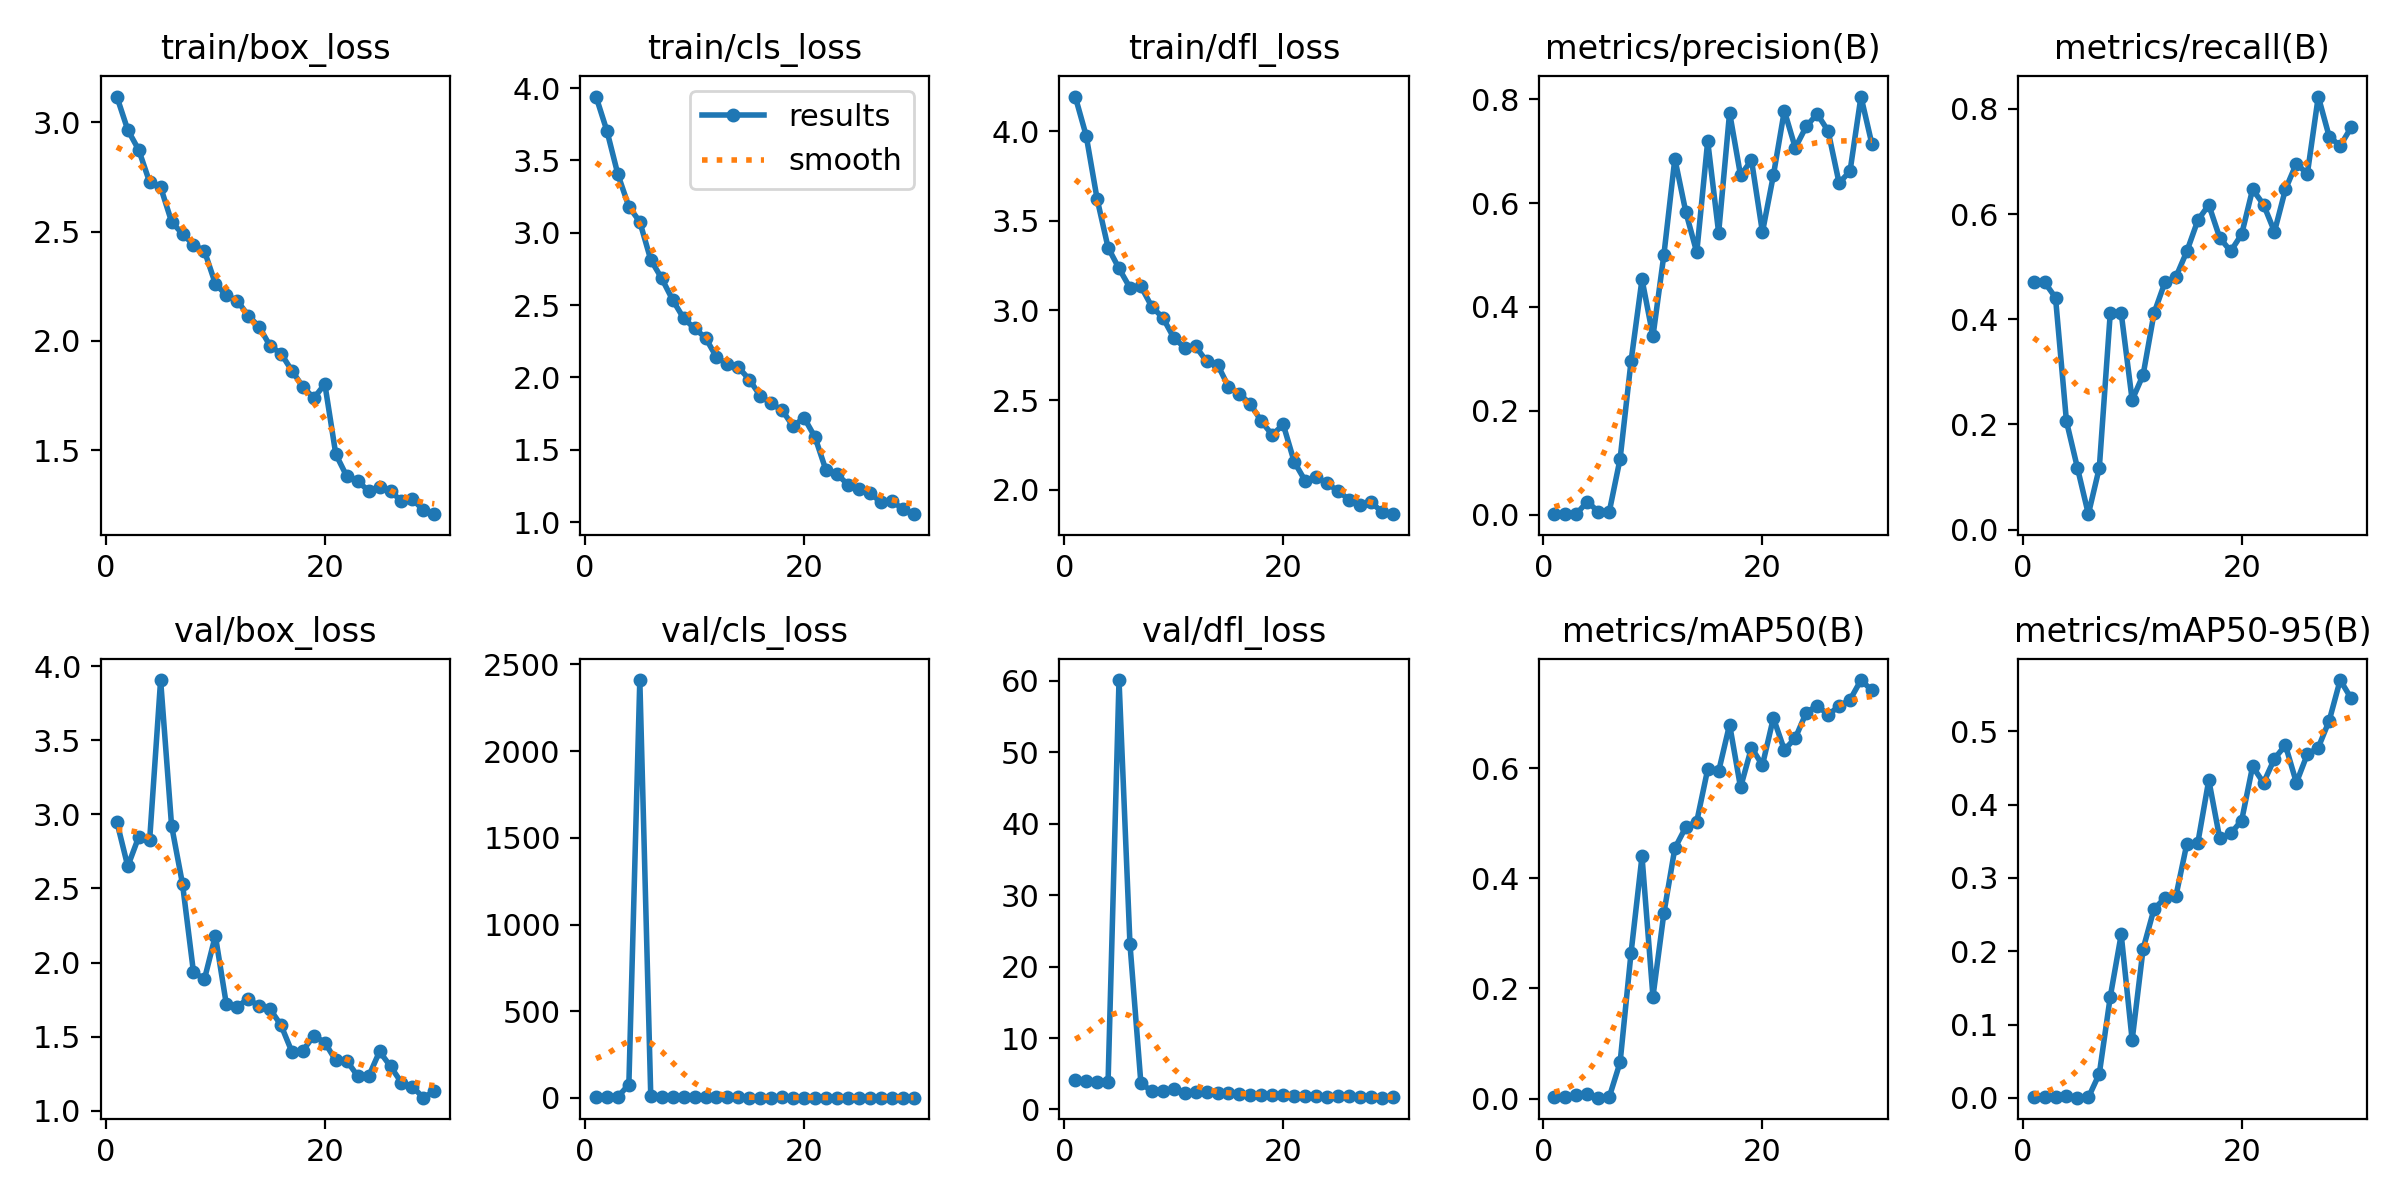

The file beside this chart, header and first rows:
epoch, train/box_loss, train/cls_loss, train/dfl_loss, metrics/precision(B), metrics/recall(B), metrics/mAP50(B), metrics/mAP50-95(B), val/box_loss, val/cls_loss, val/dfl_loss, lr/pg0, lr/pg1, lr/pg2
1, 3.118, 3.941, 4.193, 0.00107, 0.4706, 0.00254, 0.00066, 2.951, 5.899, 4.147, 0.00048, 0.00048, 0.00048
2, 2.965, 3.703, 3.975, 0.00107, 0.4706, 0.00223, 0.00079, 2.649, 5.687, 3.955, 0.0009477, 0.0009477, 0.0009477
3, 2.874, 3.403, 3.622, 0.001, 0.4412, 0.00547, 0.00123, 2.848, 6.499, 3.824, 0.001382, 0.001382, 0.001382
4, 2.726, 3.18, 3.351, 0.02534, 0.2059, 0.00905, 0.00294, 2.829, 77.28, 3.839, 0.001784, 0.001784, 0.001784
5, 2.704, 3.076, 3.234, 0.00582, 0.1177, 0.00152, 0.00024, 3.907, 2410, 60.12, 0.001736, 0.001736, 0.001736
6, 2.545, 2.813, 3.127, 0.00456, 0.02941, 0.00212, 0.00049, 2.924, 11.73, 23.17, 0.001736, 0.001736, 0.001736
7, 2.489, 2.685, 3.135, 0.1077, 0.1177, 0.06581, 0.03285, 2.53, 5.593, 3.647, 0.00167, 0.00167, 0.00167
8, 2.44, 2.536, 3.02, 0.2957, 0.4118, 0.2647, 0.1378, 1.936, 4.079, 2.588, 0.001604, 0.001604, 0.001604
9, 2.411, 2.41, 2.96, 0.4533, 0.4118, 0.4399, 0.2229, 1.887, 3.721, 2.525, 0.001538, 0.001538, 0.001538
10, 2.261, 2.339, 2.848, 0.3434, 0.2465, 0.1849, 0.07885, 2.182, 3.769, 2.918, 0.001472, 0.001472, 0.001472
11, 2.209, 2.275, 2.792, 0.5006, 0.2941, 0.3369, 0.2032, 1.72, 4.035, 2.344, 0.001406, 0.001406, 0.001406
12, 2.184, 2.14, 2.8, 0.6856, 0.4118, 0.4546, 0.2577, 1.702, 5.014, 2.412, 0.00134, 0.00134, 0.00134
13, 2.116, 2.092, 2.716, 0.5831, 0.4706, 0.4931, 0.2726, 1.755, 2.59, 2.413, 0.001274, 0.001274, 0.001274
14, 2.064, 2.071, 2.698, 0.5051, 0.4806, 0.503, 0.2754, 1.704, 3.511, 2.377, 0.001208, 0.001208, 0.001208
15, 1.976, 1.985, 2.574, 0.7195, 0.5294, 0.598, 0.3469, 1.685, 2.312, 2.257, 0.001142, 0.001142, 0.001142
16, 1.942, 1.873, 2.536, 0.543, 0.5882, 0.5943, 0.3481, 1.577, 2.14, 2.224, 0.001076, 0.001076, 0.001076
17, 1.862, 1.82, 2.478, 0.7743, 0.6177, 0.6793, 0.4335, 1.396, 2.391, 2.045, 0.00101, 0.00101, 0.00101
18, 1.79, 1.773, 2.381, 0.6535, 0.5549, 0.565, 0.3538, 1.406, 2.835, 2.05, 0.000944, 0.000944, 0.000944
19, 1.738, 1.663, 2.305, 0.6827, 0.5294, 0.6373, 0.3606, 1.506, 2.277, 2.051, 0.000878, 0.000878, 0.000878
20, 1.802, 1.722, 2.364, 0.544, 0.5616, 0.6056, 0.3783, 1.46, 1.893, 2.065, 0.000812, 0.000812, 0.000812
21, 1.481, 1.588, 2.156, 0.6535, 0.6471, 0.6912, 0.4521, 1.339, 1.833, 1.93, 0.000746, 0.000746, 0.000746
22, 1.38, 1.36, 2.05, 0.7779, 0.6181, 0.6333, 0.4297, 1.337, 1.954, 1.934, 0.00068, 0.00068, 0.00068
23, 1.357, 1.333, 2.071, 0.7065, 0.5667, 0.6546, 0.4627, 1.234, 2.189, 1.868, 0.000614, 0.000614, 0.000614
24, 1.314, 1.26, 2.035, 0.7477, 0.6471, 0.7008, 0.4811, 1.232, 1.921, 1.783, 0.000548, 0.000548, 0.000548
25, 1.332, 1.23, 1.993, 0.7717, 0.6962, 0.7138, 0.4299, 1.4, 1.7, 1.891, 0.000482, 0.000482, 0.000482
26, 1.314, 1.2, 1.945, 0.7389, 0.6765, 0.6969, 0.4688, 1.299, 1.574, 1.835, 0.000416, 0.000416, 0.000416
27, 1.265, 1.14, 1.912, 0.6388, 0.8235, 0.7128, 0.4779, 1.19, 1.543, 1.756, 0.00035, 0.00035, 0.00035
28, 1.276, 1.146, 1.93, 0.6614, 0.7472, 0.7242, 0.5146, 1.162, 1.551, 1.711, 0.000284, 0.000284, 0.000284
29, 1.224, 1.093, 1.878, 0.8053, 0.7298, 0.7601, 0.5699, 1.088, 1.407, 1.654, 0.000218, 0.000218, 0.000218
30, 1.207, 1.055, 1.863, 0.7135, 0.7647, 0.7411, 0.5451, 1.132, 1.409, 1.708, 0.000152, 0.000152, 0.000152
